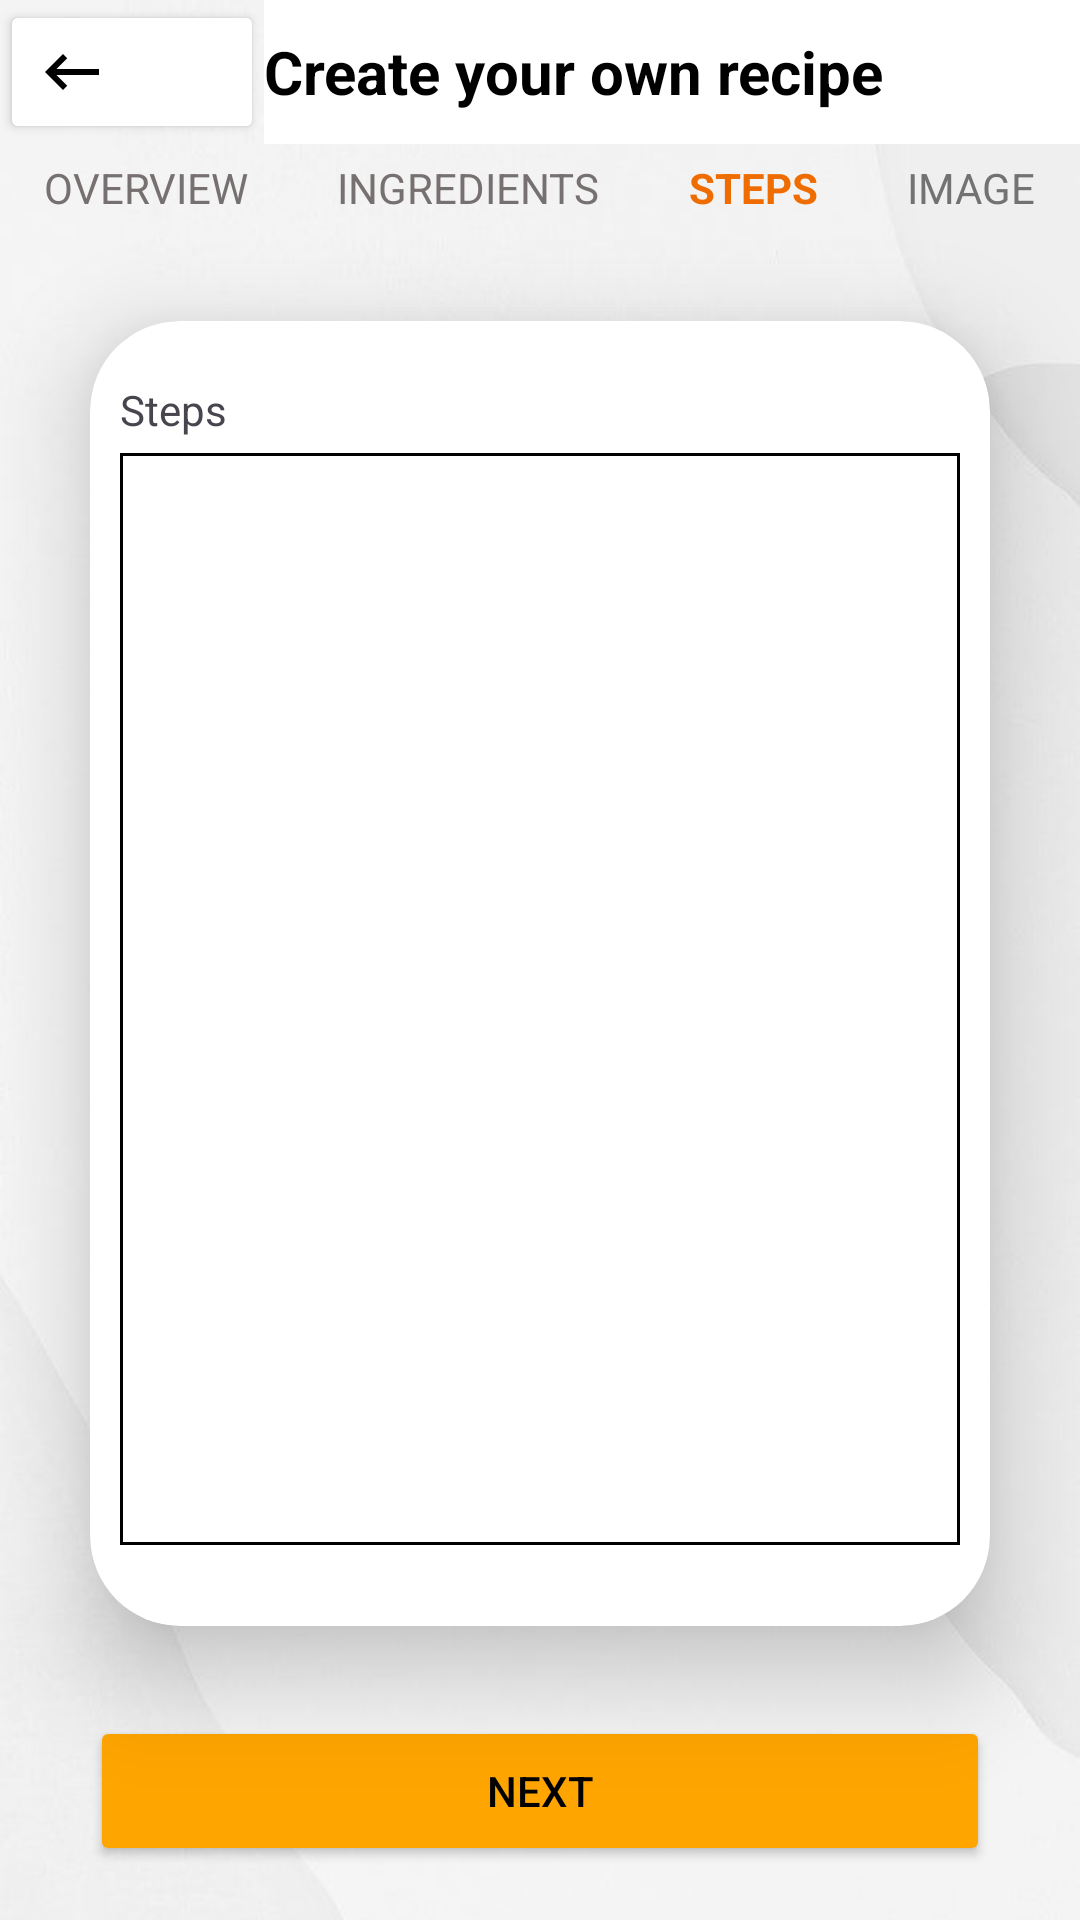

The Android layout XML behind this screen, and the referenced resources:
<!-- AndroidManifest.xml: application theme Theme.Delicious -->
<!-- res/layout/fragment_create_recipe_step3.xml -->
<?xml version="1.0" encoding="utf-8"?>
<LinearLayout xmlns:android="http://schemas.android.com/apk/res/android"
    xmlns:app="http://schemas.android.com/apk/res-auto"
    xmlns:tools="http://schemas.android.com/tools"
    android:layout_width="match_parent"
    android:layout_height="match_parent"
    android:background="#FFFFF8"
    android:orientation="vertical"
    tools:context=".fragments.CreateRecipeStep1">

    

    <LinearLayout
        android:layout_width="match_parent"
        android:layout_height="660dp"
        android:background="@drawable/white_background"
        android:orientation="vertical">

        <LinearLayout
            android:layout_width="match_parent"
            android:layout_height="wrap_content"
            android:orientation="horizontal">

            <Button
                android:id="@+id/logoutBtnStep1"
                android:layout_width="wrap_content"
                android:layout_height="match_parent"
                android:backgroundTint="#FFFFFF"
                android:drawableLeft="@drawable/step_back"
                android:paddingLeft="12dp"
                android:textColor="#000000"
                android:textSize="12sp"
                android:textStyle="bold" />

            <TextView
                android:id="@+id/textViewNameHpCard"
                android:layout_width="321dp"
                android:layout_height="match_parent"
                android:background="#FFFFFF"
                android:gravity="center_vertical"
                android:text="Create your own recipe"
                android:textAppearance="@style/TextBlack"
                android:textSize="20sp" />
        </LinearLayout>

        <LinearLayout
            android:layout_width="match_parent"
            android:layout_height="wrap_content"
            android:orientation="horizontal">

            <TextView
                android:id="@+id/textViewOverview"
                android:layout_width="wrap_content"
                android:layout_height="wrap_content"
                android:layout_margin="5dp"
                android:layout_weight="1"
                android:gravity="center_horizontal"
                android:text="OVERVIEW"
                android:textColor="#777070" />

            <TextView
                android:id="@+id/textView2"
                android:layout_width="wrap_content"
                android:layout_height="wrap_content"
                android:layout_margin="5dp"
                android:layout_weight="1"
                android:gravity="center_horizontal"
                android:text="INGREDIENTS"
                android:textColor="#777070" />

            <TextView
                android:id="@+id/textView3"
                android:layout_width="wrap_content"
                android:layout_height="wrap_content"
                android:layout_margin="5dp"
                android:layout_weight="1"
                android:gravity="center_horizontal"
                android:text="STEPS"
                android:textColor="#EF6C00"
                android:textStyle="bold" />

            <TextView
                android:id="@+id/textView4"
                android:layout_width="wrap_content"
                android:layout_height="wrap_content"
                android:layout_margin="5dp"
                android:layout_weight="1"
                android:gravity="center_horizontal"
                android:text="IMAGE"
                android:textColor="#737272" />
        </LinearLayout>

        <androidx.cardview.widget.CardView
            android:layout_width="match_parent"
            android:layout_height="435dp"
            android:layout_margin="30dp"
            android:background="@drawable/edittext_custom"
            app:cardCornerRadius="30dp"
            app:cardElevation="20sp">

            <LinearLayout
                android:layout_width="match_parent"
                android:layout_height="416dp"
                android:layout_margin="10dp"
                android:orientation="vertical">

                <TextView
                    android:layout_width="match_parent"
                    android:layout_height="wrap_content"
                    android:layout_marginTop="10dp"
                    android:layout_marginBottom="5dp"
                    android:text="Steps" />

                <EditText
                    android:id="@+id/editTextMultiLineSteps"
                    android:layout_width="match_parent"
                    android:layout_height="364dp"
                    android:background="@drawable/edittext_custom_square"
                    android:gravity="top|start"
                    android:inputType="textMultiLine"
                    android:lines="8" />

            </LinearLayout>
        </androidx.cardview.widget.CardView>

        <Button
            android:id="@+id/NextToStep4Btn"
            android:layout_width="match_parent"
            android:layout_height="50dp"
            android:layout_marginLeft="30dp"
            android:layout_marginRight="30dp"
            android:layout_marginBottom="10dp"
            android:backgroundTint="#FFA500"
            android:text="Next"
            android:textColor="#020202" />
    </LinearLayout>

    <LinearLayout
        android:layout_width="match_parent"
        android:layout_height="wrap_content"
        android:background="#FFFFFF"
        android:orientation="horizontal">

        <Button
            android:id="@+id/homeBtnStep3"
            android:layout_width="match_parent"
            android:layout_height="match_parent"
            android:layout_weight="1"
            android:autoText="false"
            android:backgroundTint="#FFFFFF"
            android:drawableTop="@drawable/home_icon"
            android:includeFontPadding="false"
            android:padding="10dp"
            android:text="Home"
            android:textAlignment="gravity"
            android:textColor="#000000"
            android:textSize="14sp" />

        <Button
            android:id="@+id/searchBtnStep3"
            android:layout_width="match_parent"
            android:layout_height="match_parent"
            android:layout_weight="1"
            android:autoText="false"
            android:backgroundTint="#FFFFFF"
            android:drawableTop="@drawable/search_logo"
            android:includeFontPadding="false"
            android:padding="10dp"
            android:text="Search"
            android:textAlignment="gravity"
            android:textColor="#000000"
            android:textSize="14sp" />

        <Button
            android:id="@+id/createBtnStep3"
            android:layout_width="match_parent"
            android:layout_height="match_parent"
            android:layout_weight="1"
            android:autoText="false"
            android:backgroundTint="#FFFFFF"
            android:drawableTop="@drawable/plus_icon"
            android:includeFontPadding="false"
            android:padding="10dp"
            android:text="Create"
            android:textAlignment="gravity"
            android:textColor="#000000"
            android:textSize="14sp" />

        <Button
            android:id="@+id/accountBtnStep3"
            android:layout_width="match_parent"
            android:layout_height="match_parent"
            android:layout_weight="1"
            android:autoText="false"
            android:backgroundTint="#FFFFFF"
            android:drawableTop="@drawable/person_icon"
            android:includeFontPadding="false"
            android:padding="10dp"
            android:text="Account"
            android:textAlignment="gravity"
            android:textColor="#000000"
            android:textSize="14sp" />

    </LinearLayout>

</LinearLayout>
<!-- resources referenced by this layout -->
<resources>
  <!-- drawable edittext_custom (drawable) -->
  <?xml version="1.0" encoding="utf-8"?>
  <shape xmlns:android="http://schemas.android.com/apk/res/android"
      android:shape="rectangle">
      <stroke
          android:width="3dp" />
      <corners
          android:radius="20dp"/>
  </shape>
  <!-- drawable edittext_custom_square (drawable) -->
  <?xml version="1.0" encoding="utf-8"?>
  <shape xmlns:android="http://schemas.android.com/apk/res/android"
      android:shape="rectangle">
      <stroke
          android:width="1dp" />
  </shape>
  <!-- drawable home_icon (drawable) -->
  <?xml version="1.0" encoding="utf-8"?>
  <vector xmlns:android="http://schemas.android.com/apk/res/android" android:height="30dp" android:width="30dp" android:viewportWidth="24" android:viewportHeight="24">
      <path android:fillColor="#000000" android:pathData="M12 5.69L17 10.19V18H15V12H9V18H7V10.19L12 5.69M12 3L2 12H5V20H11V14H13V20H19V12H22"/>
  </vector>
  <!-- drawable plus_icon (drawable) -->
  <?xml version="1.0" encoding="utf-8"?>
  <vector xmlns:android="http://schemas.android.com/apk/res/android" android:height="30dp" android:width="30dp" android:viewportWidth="24" android:viewportHeight="24">
      <path android:fillColor="#000000" android:pathData="M19,13H13V19H11V13H5V11H11V5H13V11H19V13Z"/>
  </vector>
  <!-- drawable search_logo (drawable) -->
  <?xml version="1.0" encoding="utf-8"?>
  <vector xmlns:android="http://schemas.android.com/apk/res/android"
      android:width="30dp"
      android:height="30dp"
      android:viewportHeight="24"
      android:viewportWidth="24">
      <path
          android:fillColor="#000"
          android:pathData="M9.5,3A6.5,6.5 0 0,1 16,9.5C16,11.11 15.41,12.59 14.44,13.73L14.71,14H15.5L20.5,19L19,20.5L14,15.5V14.71L13.73,14.44C12.59,15.41 11.11,16 9.5,16A6.5,6.5 0 0,1 3,9.5A6.5,6.5 0 0,1 9.5,3M9.5,5C7,5 5,7 5,9.5C5,12 7,14 9.5,14C12,14 14,12 14,9.5C14,7 12,5 9.5,5Z"/>
  </vector>
  <!-- drawable step_back (drawable) -->
  <?xml version="1.0" encoding="utf-8"?>
  <vector xmlns:android="http://schemas.android.com/apk/res/android" android:height="24dp" android:width="24dp" android:viewportWidth="24" android:viewportHeight="24">
      <path android:fillColor="#000000" android:pathData="M21,11H6.83L10.41,7.41L9,6L3,12L9,18L10.41,16.58L6.83,13H21V11Z"/>
  </vector>
  <!-- drawable white_background: jpeg bitmap (drawable, 17992 bytes) -->
  <style name="TextBlack">
          <item name="android:textColor">@android:color/black</item>
          <item name="android:textSize">16sp</item>
          <item name="android:textStyle">bold</item>
          <item name="android:shadowColor">@android:color/white</item>
          <item name="android:shadowDx">5</item>
          <item name="android:shadowDy">5</item>
          <item name="android:shadowRadius">5</item>
      </style>
  <style name="Theme.Delicious" parent="Base.Theme.Delicious" />
  <style name="Base.Theme.Delicious" parent="Theme.Material3.DayNight.NoActionBar">
          
          
      </style>
</resources>
